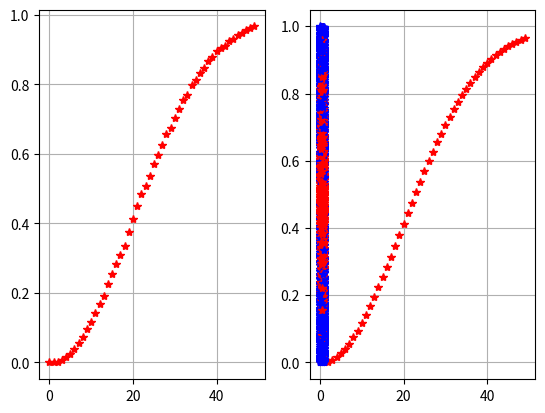

Recreate this plot in Python.
from random import randint, random
from matplotlib.pyplot import plot, grid, show, subplot, axis
from math import dist


def cerinta_1a(n):
    nrDuplicate = 0
    for i in range(10000):
        zile_nastere = [randint(1, 365) for j in range(n)]
        if len(zile_nastere) != len(set(zile_nastere)):
            nrDuplicate += 1
    
    return nrDuplicate / 10000.0

def cerinta_1b(n):
    if n > 365:
        return 1
    prob = 1.0
    for i in range(n):
        prob *= (365 - i) / 365
    return 1 - prob

def cerinta_1c():
    xs = range(50)
    ys1 = [cerinta_1a(x) for x in xs]
    ys2 = [cerinta_1b(x) for x in xs]
    subplot(1, 2, 1)
    plot(xs, ys1, 'r*')
    grid()
    subplot(1, 2, 2)
    plot(xs, ys2, 'r*')
    grid()
    show()

def cerinta_2aI(nr_pct):
    E = [0.5, 0.5]
    count = 0
    for i in range(nr_pct):
        F = [random(), random()]
        if dist(F,E) < 0.5:
            count += 1
            plot(F[0], F[1], 'r*')
        else:
            plot(F[0], F[1], 'b*')
    show()
    return count / nr_pct

def cerinta_2aII(nr_pct):
    count = 0
    A,B,C,D = [0,0],[1,0],[0,1],[1,1]
    E = [0.5,0.5]
    for i in range(nr_pct):
        F = [random(),random()]
        if dist(F,E) < min(dist(F,A),dist(F,B),dist(F,C),dist(F,D)):
            count += 1
            plot(F[0],F[1],"r*")
        else:
            plot(F[0],F[1],'b*')
    show()
    return count / nr_pct
            
def cerinta_2aIII(nr_pct):
    count = 0
    A,B,C,D = [0,0],[1,0],[0,1],[1,1]
    for i in range(nr_pct):
        F = [random(), random()]

def main():
    print(cerinta_1a(20))
    print(cerinta_1b(20))
    cerinta_1c()
    print(cerinta_2aI(2000))
    print(cerinta_2aII(2000))

main()